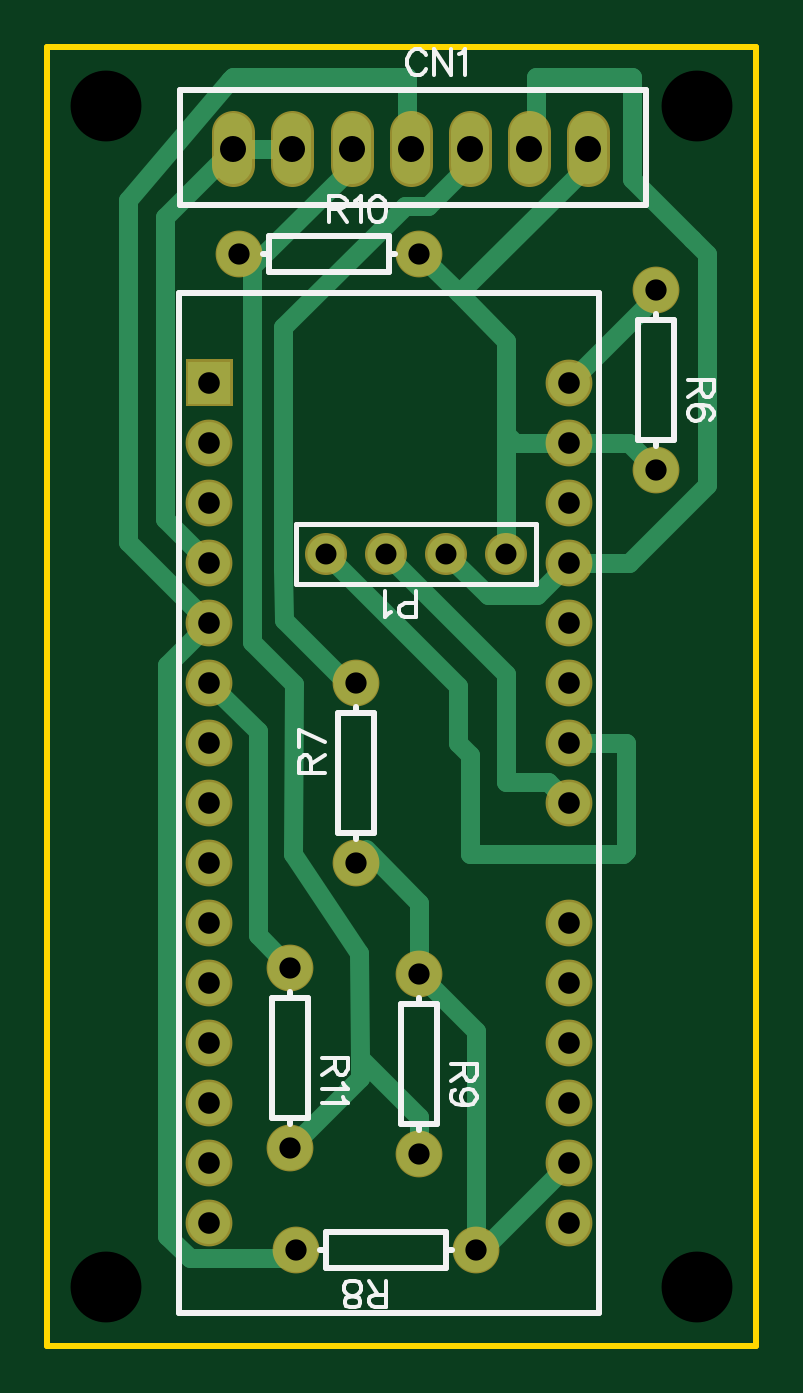
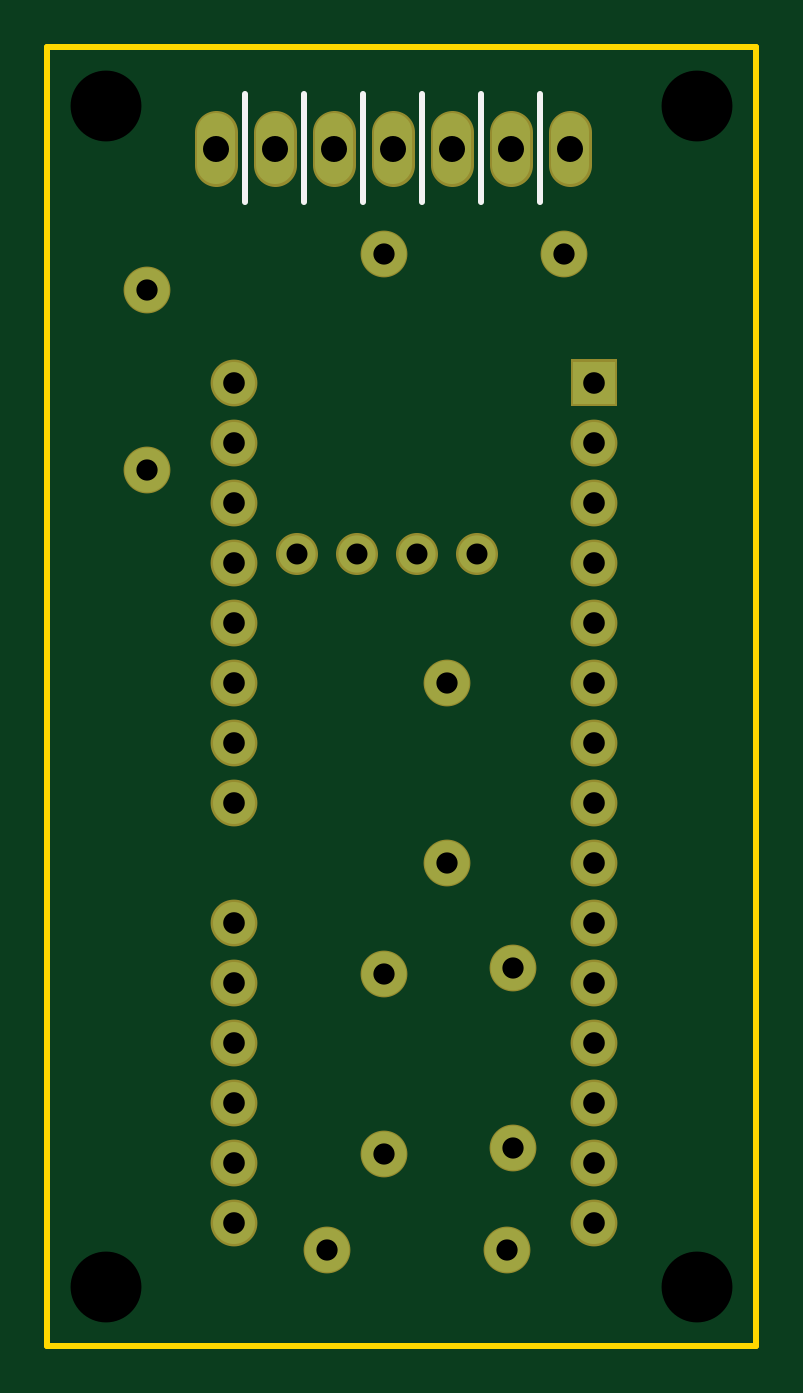
Circuit board: 9 layer files. Board 30.0 x 55.0 mm.
- outline: Gerber_BoardOutline.GKO (474 bytes)
- bottom_copper: Gerber_BottomLayer.GBL (2016 bytes)
- bottom_silk: Gerber_BottomSilkLayer.GBO (681 bytes)
- bottom_mask: Gerber_BottomSolderMaskLayer.GBS (2070 bytes)
- drill: Gerber_Drill_NPTH.DRL (334 bytes)
- drill: Gerber_Drill_PTH.DRL (1208 bytes)
- top_copper: Gerber_TopLayer.GTL (4635 bytes)
- top_silk: Gerber_TopSilkLayer.GTO (8542 bytes)
- top_mask: Gerber_TopSolderMaskLayer.GTS (2067 bytes)

=== outline: Gerber_BoardOutline.GKO ===
G04 Layer: BoardOutline*
G04 EasyEDA v6.4.25, 2022-02-05T13:35:09+01:00*
G04 1f559c24abfb2adb4286a3190d27404d,956263b731bf459f90372ec277b1d7cd,10*
G04 Gerber Generator version 0.2*
G04 Scale: 100 percent, Rotated: No, Reflected: No *
G04 Dimensions in millimeters *
G04 leading zeros omitted , absolute positions ,4 integer and 5 decimal *
%FSLAX45Y45*%
%MOMM*%

%ADD10C,0.2540*%
D10*
X0Y0D02*
G01*
X2999999Y0D01*
X2999999Y-5499999D01*
X0Y-5499999D01*
X0Y0D01*

%LPD*%
M02*

=== bottom_copper: Gerber_BottomLayer.GBL ===
G04 Layer: BottomLayer*
G04 EasyEDA v6.4.25, 2022-02-05T13:35:09+01:00*
G04 1f559c24abfb2adb4286a3190d27404d,956263b731bf459f90372ec277b1d7cd,10*
G04 Gerber Generator version 0.2*
G04 Scale: 100 percent, Rotated: No, Reflected: No *
G04 Dimensions in millimeters *
G04 leading zeros omitted , absolute positions ,4 integer and 5 decimal *
%FSLAX45Y45*%
%MOMM*%

%ADD12C,1.5748*%
%ADD13C,1.8796*%
%ADD14R,1.7780X1.7780*%
%ADD15C,1.7780*%
%ADD16C,1.6000*%

%LPD*%
D12*
G01*
X1689100Y-2146000D03*
G01*
X1435100Y-2146000D03*
G01*
X1181100Y-2146000D03*
G01*
X1943100Y-2146000D03*
D13*
G01*
X2578100Y-1028700D03*
G01*
X2578100Y-1790700D03*
G01*
X1308100Y-3454400D03*
G01*
X1308100Y-2692400D03*
G01*
X1816100Y-5092700D03*
G01*
X1054100Y-5092700D03*
G01*
X1574800Y-3924300D03*
G01*
X1574800Y-4686300D03*
G01*
X812800Y-876300D03*
G01*
X1574800Y-876300D03*
G01*
X1028700Y-3898900D03*
G01*
X1028700Y-4660900D03*
D14*
G01*
X685800Y-1422400D03*
D15*
G01*
X685800Y-1676400D03*
G01*
X685800Y-1930400D03*
G01*
X685800Y-2184400D03*
G01*
X685800Y-2438400D03*
G01*
X685800Y-2692400D03*
G01*
X685800Y-2946400D03*
G01*
X685800Y-3200400D03*
G01*
X685800Y-3454400D03*
G01*
X685800Y-3708400D03*
G01*
X685800Y-3962400D03*
G01*
X685800Y-4216400D03*
G01*
X685800Y-4470400D03*
G01*
X685800Y-4724400D03*
G01*
X685800Y-4978400D03*
G01*
X2209800Y-1422400D03*
G01*
X2209800Y-1676400D03*
G01*
X2209800Y-1930400D03*
G01*
X2209800Y-2184400D03*
G01*
X2209800Y-2438400D03*
G01*
X2209800Y-2692400D03*
G01*
X2209800Y-2946400D03*
G01*
X2209800Y-3200400D03*
G01*
X2209800Y-3708400D03*
G01*
X2209800Y-3962400D03*
G01*
X2209800Y-4216400D03*
G01*
X2209800Y-4470400D03*
G01*
X2209800Y-4724400D03*
G01*
X2209800Y-4978400D03*
D16*
X787400Y-361800D02*
G01*
X787400Y-501799D01*
X1037412Y-361800D02*
G01*
X1037412Y-501799D01*
X1287398Y-361800D02*
G01*
X1287398Y-501799D01*
X1537411Y-361800D02*
G01*
X1537411Y-501799D01*
X1787397Y-361800D02*
G01*
X1787397Y-501799D01*
X2037410Y-361800D02*
G01*
X2037410Y-501799D01*
X2287397Y-361800D02*
G01*
X2287397Y-501799D01*
M02*

=== bottom_silk: Gerber_BottomSilkLayer.GBO ===
G04 Layer: BottomSilkLayer*
G04 EasyEDA v6.4.25, 2022-02-05T13:35:09+01:00*
G04 1f559c24abfb2adb4286a3190d27404d,956263b731bf459f90372ec277b1d7cd,10*
G04 Gerber Generator version 0.2*
G04 Scale: 100 percent, Rotated: No, Reflected: No *
G04 Dimensions in millimeters *
G04 leading zeros omitted , absolute positions ,4 integer and 5 decimal *
%FSLAX45Y45*%
%MOMM*%

%ADD10C,0.2540*%

%LPD*%
D10*
X2162423Y-201803D02*
G01*
X2162423Y-659003D01*
X1912399Y-201815D02*
G01*
X1912399Y-659015D01*
X1662402Y-201800D02*
G01*
X1662402Y-659000D01*
X1412405Y-201815D02*
G01*
X1412405Y-659015D01*
X912401Y-201800D02*
G01*
X912401Y-659000D01*
X1162448Y-201800D02*
G01*
X1162448Y-659000D01*
M02*

=== bottom_mask: Gerber_BottomSolderMaskLayer.GBS ===
G04 Layer: BottomSolderMaskLayer*
G04 EasyEDA v6.4.25, 2022-02-05T13:35:09+01:00*
G04 1f559c24abfb2adb4286a3190d27404d,956263b731bf459f90372ec277b1d7cd,10*
G04 Gerber Generator version 0.2*
G04 Scale: 100 percent, Rotated: No, Reflected: No *
G04 Dimensions in millimeters *
G04 leading zeros omitted , absolute positions ,4 integer and 5 decimal *
%FSLAX45Y45*%
%MOMM*%

%ADD15C,1.7780*%
%ADD20C,1.8032*%
%ADD21C,1.9812*%
%ADD23C,1.9812*%

%LPD*%
D20*
X787400Y-361800D02*
G01*
X787400Y-501799D01*
X1037412Y-361800D02*
G01*
X1037412Y-501799D01*
X1287398Y-361800D02*
G01*
X1287398Y-501799D01*
X1537411Y-361800D02*
G01*
X1537411Y-501799D01*
X1787397Y-361800D02*
G01*
X1787397Y-501799D01*
X2037410Y-361800D02*
G01*
X2037410Y-501799D01*
X2287397Y-361800D02*
G01*
X2287397Y-501799D01*
D15*
G01*
X1689100Y-2146000D03*
G01*
X1435100Y-2146000D03*
G01*
X1181100Y-2146000D03*
G01*
X1943100Y-2146000D03*
D21*
G01*
X2578100Y-1028700D03*
G01*
X2578100Y-1790700D03*
G01*
X1308100Y-3454400D03*
G01*
X1308100Y-2692400D03*
G01*
X1816100Y-5092700D03*
G01*
X1054100Y-5092700D03*
G01*
X1574800Y-3924300D03*
G01*
X1574800Y-4686300D03*
G01*
X812800Y-876300D03*
G01*
X1574800Y-876300D03*
G01*
X1028700Y-3898900D03*
G01*
X1028700Y-4660900D03*
G36*
X586739Y-1521460D02*
G01*
X586739Y-1323339D01*
X784860Y-1323339D01*
X784860Y-1521460D01*
G37*
D23*
G01*
X685800Y-1676400D03*
G01*
X685800Y-1930400D03*
G01*
X685800Y-2184400D03*
G01*
X685800Y-2438400D03*
G01*
X685800Y-2692400D03*
G01*
X685800Y-2946400D03*
G01*
X685800Y-3200400D03*
G01*
X685800Y-3454400D03*
G01*
X685800Y-3708400D03*
G01*
X685800Y-3962400D03*
G01*
X685800Y-4216400D03*
G01*
X685800Y-4470400D03*
G01*
X685800Y-4724400D03*
G01*
X685800Y-4978400D03*
G01*
X2209800Y-1422400D03*
G01*
X2209800Y-1676400D03*
G01*
X2209800Y-1930400D03*
G01*
X2209800Y-2184400D03*
G01*
X2209800Y-2438400D03*
G01*
X2209800Y-2692400D03*
G01*
X2209800Y-2946400D03*
G01*
X2209800Y-3200400D03*
G01*
X2209800Y-3708400D03*
G01*
X2209800Y-3962400D03*
G01*
X2209800Y-4216400D03*
G01*
X2209800Y-4470400D03*
G01*
X2209800Y-4724400D03*
G01*
X2209800Y-4978400D03*
M02*

=== drill: Gerber_Drill_NPTH.DRL ===
M48
METRIC,LZ,000.000
;FILE_FORMAT=3:3
;TYPE=NON_PLATED
;Layer: Drill NPTH
;EasyEDA v6.4.25, 2022-02-05T13:35:09+01:00
;1f559c24abfb2adb4286a3190d27404d,956263b731bf459f90372ec277b1d7cd,10
;Gerber Generator version 0.2
;Holesize 1 = 3.000 mm
T01C3.000
%
G05
G90
T01
X002500Y-002500
X027500Y-002500
X027500Y-052500
X002500Y-052500
M30

=== drill: Gerber_Drill_PTH.DRL ===
M48
METRIC,LZ,000.000
;FILE_FORMAT=3:3
;TYPE=PLATED
;Layer: Drill PTH
;EasyEDA v6.4.25, 2022-02-05T13:35:09+01:00
;1f559c24abfb2adb4286a3190d27404d,956263b731bf459f90372ec277b1d7cd,10
;Gerber Generator version 0.2
;Holesize 1 = 0.889 mm
T01C0.889
;Holesize 2 = 0.900 mm
T02C0.900
;Holesize 3 = 0.915 mm
T03C0.915
;Holesize 4 = 1.101 mm
T04C1.101
%
G05
G90
T01
X016891Y-021460
X014351Y-021460
X011811Y-021460
X019431Y-021460
T02
X025781Y-010287
X025781Y-017907
X013081Y-034544
X013081Y-026924
X018161Y-050927
X010541Y-050927
X015748Y-039243
X015748Y-046863
X008128Y-008763
X015748Y-008763
X010287Y-038989
X010287Y-046609
T03
X006858Y-014224
X006858Y-016764
X006858Y-019304
X006858Y-021844
X006858Y-024384
X006858Y-026924
X006858Y-029464
X006858Y-032004
X006858Y-034544
X006858Y-037084
X006858Y-039624
X006858Y-042164
X006858Y-044704
X006858Y-047244
X006858Y-049784
X022098Y-014224
X022098Y-016764
X022098Y-019304
X022098Y-021844
X022098Y-024384
X022098Y-026924
X022098Y-029464
X022098Y-032004
X022098Y-037084
X022098Y-039624
X022098Y-042164
X022098Y-044704
X022098Y-047244
X022098Y-049784
T04
X007874Y-004318
X010374Y-004318
X012874Y-004318
X015374Y-004318
X017874Y-004318
X020374Y-004318
X022874Y-004318
M30

=== top_copper: Gerber_TopLayer.GTL ===
G04 Layer: TopLayer*
G04 EasyEDA v6.4.25, 2022-02-05T13:35:09+01:00*
G04 1f559c24abfb2adb4286a3190d27404d,956263b731bf459f90372ec277b1d7cd,10*
G04 Gerber Generator version 0.2*
G04 Scale: 100 percent, Rotated: No, Reflected: No *
G04 Dimensions in millimeters *
G04 leading zeros omitted , absolute positions ,4 integer and 5 decimal *
%FSLAX45Y45*%
%MOMM*%

%ADD11C,0.8000*%
%ADD12C,1.5748*%
%ADD13C,1.8796*%
%ADD14R,1.7780X1.7780*%
%ADD15C,1.7780*%
%ADD16C,1.6000*%

%LPD*%
D11*
X1787397Y-431800D02*
G01*
X1787397Y-497839D01*
X1610360Y-675639D01*
X1513839Y-675639D01*
X999489Y-1188973D01*
X999489Y-2211578D01*
X1003300Y-2425700D01*
X1270000Y-2692400D01*
X1308100Y-2692400D01*
X1790700Y-3134588D02*
G01*
X1790700Y-3416300D01*
X2438400Y-3416300D01*
X2451100Y-3403600D01*
X2451100Y-2946400D01*
X2209800Y-2946400D01*
X1816100Y-5092700D02*
G01*
X1841500Y-5092700D01*
X2209800Y-4724400D01*
X1348859Y-3397813D02*
G01*
X1574800Y-3623754D01*
X1574800Y-3924300D01*
X1323187Y-4279900D02*
G01*
X1320800Y-3835400D01*
X1041400Y-3416300D01*
X1044955Y-2700375D01*
X867054Y-2522473D01*
X867054Y-930554D01*
X1181100Y-2146000D02*
G01*
X1739900Y-2704800D01*
X1739900Y-2946400D01*
X1790700Y-2997200D01*
X1790700Y-3134588D01*
X1943100Y-2654300D02*
G01*
X1943100Y-3111500D01*
X1435100Y-2146045D02*
G01*
X1943100Y-2654300D01*
X2209800Y-3200400D02*
G01*
X2120900Y-3111500D01*
X1943100Y-3111500D01*
X1743430Y-1044930D02*
G01*
X2287397Y-500964D01*
X2287397Y-431800D01*
X2037410Y-431800D02*
G01*
X2070100Y-399110D01*
X2070100Y-127000D01*
X2476500Y-127000D01*
X2476500Y-558800D01*
X2730500Y-812800D01*
X2209800Y-2184400D02*
G01*
X2463800Y-2184400D01*
X2794000Y-1854200D01*
X2794000Y-876300D01*
X2730500Y-812800D01*
X1537411Y-431800D02*
G01*
X1524000Y-418388D01*
X1524000Y-127000D01*
X685800Y-2438400D02*
G01*
X342900Y-2095500D01*
X342900Y-2019300D01*
X342900Y-2006600D01*
X342900Y-647700D01*
X774700Y-139700D01*
X787400Y-127000D01*
X1524000Y-127000D01*
X1028700Y-4660900D02*
G01*
X1323187Y-4366412D01*
X1323187Y-4279900D01*
X1323187Y-4279900D02*
G01*
X1574800Y-4531512D01*
X1574800Y-4686300D01*
X867054Y-930554D02*
G01*
X1287398Y-510209D01*
X1287398Y-431800D01*
X867054Y-930554D02*
G01*
X812800Y-876300D01*
X2578100Y-1790700D02*
G01*
X2463800Y-1676400D01*
X2209800Y-1676400D01*
X2209800Y-1676400D02*
G01*
X1981200Y-1676400D01*
X1943100Y-1638300D01*
X1943100Y-1638300D02*
G01*
X1943100Y-2145995D01*
X1574800Y-876300D02*
G01*
X1743430Y-1044930D01*
X1743430Y-1044930D02*
G01*
X1943100Y-1244600D01*
X1943100Y-1638300D01*
X787400Y-431800D02*
G01*
X499262Y-719937D01*
X499262Y-1997862D01*
X685800Y-2184400D01*
X1037412Y-431800D02*
G01*
X787400Y-431800D01*
X1054100Y-5092700D02*
G01*
X1017904Y-5128895D01*
X601649Y-5128895D01*
X506473Y-5033721D01*
X506473Y-2617726D01*
X685800Y-2438400D01*
X2209800Y-2184400D02*
G01*
X2071494Y-2322705D01*
X1865807Y-2322705D01*
X1689100Y-2145995D01*
X685800Y-2692400D02*
G01*
X891969Y-2898569D01*
X891969Y-3762169D01*
X1028700Y-3898900D01*
X2578100Y-1028700D02*
G01*
X2578100Y-1054100D01*
X2209800Y-1422400D01*
X1574800Y-3924300D02*
G01*
X1816100Y-4165600D01*
X1816100Y-5092700D01*
D12*
G01*
X1689100Y-2146000D03*
G01*
X1435100Y-2146000D03*
G01*
X1181100Y-2146000D03*
G01*
X1943100Y-2146000D03*
D13*
G01*
X2578100Y-1028700D03*
G01*
X2578100Y-1790700D03*
G01*
X1308100Y-3454400D03*
G01*
X1308100Y-2692400D03*
G01*
X1816100Y-5092700D03*
G01*
X1054100Y-5092700D03*
G01*
X1574800Y-3924300D03*
G01*
X1574800Y-4686300D03*
G01*
X812800Y-876300D03*
G01*
X1574800Y-876300D03*
G01*
X1028700Y-3898900D03*
G01*
X1028700Y-4660900D03*
D14*
G01*
X685800Y-1422400D03*
D15*
G01*
X685800Y-1676400D03*
G01*
X685800Y-1930400D03*
G01*
X685800Y-2184400D03*
G01*
X685800Y-2438400D03*
G01*
X685800Y-2692400D03*
G01*
X685800Y-2946400D03*
G01*
X685800Y-3200400D03*
G01*
X685800Y-3454400D03*
G01*
X685800Y-3708400D03*
G01*
X685800Y-3962400D03*
G01*
X685800Y-4216400D03*
G01*
X685800Y-4470400D03*
G01*
X685800Y-4724400D03*
G01*
X685800Y-4978400D03*
G01*
X2209800Y-1422400D03*
G01*
X2209800Y-1676400D03*
G01*
X2209800Y-1930400D03*
G01*
X2209800Y-2184400D03*
G01*
X2209800Y-2438400D03*
G01*
X2209800Y-2692400D03*
G01*
X2209800Y-2946400D03*
G01*
X2209800Y-3200400D03*
G01*
X2209800Y-3708400D03*
G01*
X2209800Y-3962400D03*
G01*
X2209800Y-4216400D03*
G01*
X2209800Y-4470400D03*
G01*
X2209800Y-4724400D03*
G01*
X2209800Y-4978400D03*
D16*
X787400Y-361800D02*
G01*
X787400Y-501799D01*
X1037412Y-361800D02*
G01*
X1037412Y-501799D01*
X1287398Y-361800D02*
G01*
X1287398Y-501799D01*
X1537411Y-361800D02*
G01*
X1537411Y-501799D01*
X1787397Y-361800D02*
G01*
X1787397Y-501799D01*
X2037410Y-361800D02*
G01*
X2037410Y-501799D01*
X2287397Y-361800D02*
G01*
X2287397Y-501799D01*
M02*

=== top_silk: Gerber_TopSilkLayer.GTO (8542 bytes, source omitted) ===
=== top_mask: Gerber_TopSolderMaskLayer.GTS ===
G04 Layer: TopSolderMaskLayer*
G04 EasyEDA v6.4.25, 2022-02-05T13:35:09+01:00*
G04 1f559c24abfb2adb4286a3190d27404d,956263b731bf459f90372ec277b1d7cd,10*
G04 Gerber Generator version 0.2*
G04 Scale: 100 percent, Rotated: No, Reflected: No *
G04 Dimensions in millimeters *
G04 leading zeros omitted , absolute positions ,4 integer and 5 decimal *
%FSLAX45Y45*%
%MOMM*%

%ADD15C,1.7780*%
%ADD20C,1.8032*%
%ADD21C,1.9812*%
%ADD23C,1.9812*%

%LPD*%
D20*
X787400Y-361800D02*
G01*
X787400Y-501799D01*
X1037412Y-361800D02*
G01*
X1037412Y-501799D01*
X1287398Y-361800D02*
G01*
X1287398Y-501799D01*
X1537411Y-361800D02*
G01*
X1537411Y-501799D01*
X1787397Y-361800D02*
G01*
X1787397Y-501799D01*
X2037410Y-361800D02*
G01*
X2037410Y-501799D01*
X2287397Y-361800D02*
G01*
X2287397Y-501799D01*
D15*
G01*
X1689100Y-2146000D03*
G01*
X1435100Y-2146000D03*
G01*
X1181100Y-2146000D03*
G01*
X1943100Y-2146000D03*
D21*
G01*
X2578100Y-1028700D03*
G01*
X2578100Y-1790700D03*
G01*
X1308100Y-3454400D03*
G01*
X1308100Y-2692400D03*
G01*
X1816100Y-5092700D03*
G01*
X1054100Y-5092700D03*
G01*
X1574800Y-3924300D03*
G01*
X1574800Y-4686300D03*
G01*
X812800Y-876300D03*
G01*
X1574800Y-876300D03*
G01*
X1028700Y-3898900D03*
G01*
X1028700Y-4660900D03*
G36*
X586739Y-1521460D02*
G01*
X586739Y-1323339D01*
X784860Y-1323339D01*
X784860Y-1521460D01*
G37*
D23*
G01*
X685800Y-1676400D03*
G01*
X685800Y-1930400D03*
G01*
X685800Y-2184400D03*
G01*
X685800Y-2438400D03*
G01*
X685800Y-2692400D03*
G01*
X685800Y-2946400D03*
G01*
X685800Y-3200400D03*
G01*
X685800Y-3454400D03*
G01*
X685800Y-3708400D03*
G01*
X685800Y-3962400D03*
G01*
X685800Y-4216400D03*
G01*
X685800Y-4470400D03*
G01*
X685800Y-4724400D03*
G01*
X685800Y-4978400D03*
G01*
X2209800Y-1422400D03*
G01*
X2209800Y-1676400D03*
G01*
X2209800Y-1930400D03*
G01*
X2209800Y-2184400D03*
G01*
X2209800Y-2438400D03*
G01*
X2209800Y-2692400D03*
G01*
X2209800Y-2946400D03*
G01*
X2209800Y-3200400D03*
G01*
X2209800Y-3708400D03*
G01*
X2209800Y-3962400D03*
G01*
X2209800Y-4216400D03*
G01*
X2209800Y-4470400D03*
G01*
X2209800Y-4724400D03*
G01*
X2209800Y-4978400D03*
M02*

